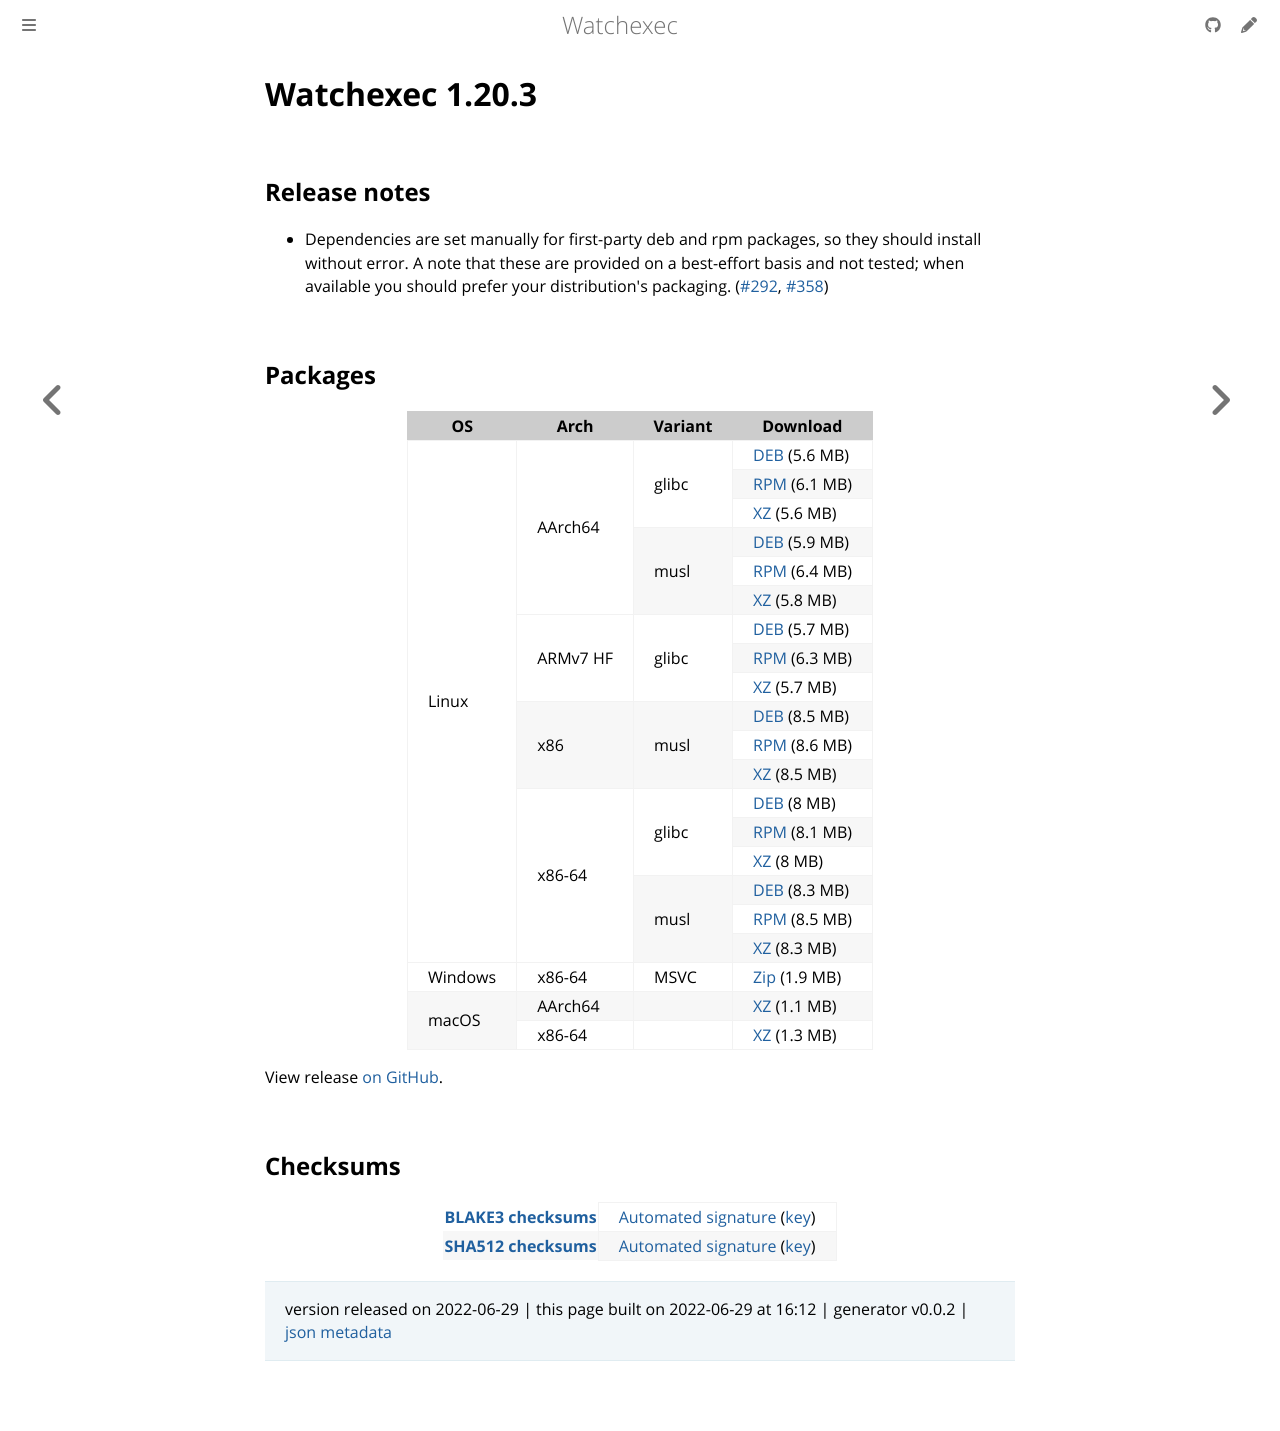

repository: watchexec/watchexec.github.io · page: downloads/watchexec/1.20.3/index.html · generator: mdbook

# Watchexec 1.20.3

## Release notes

<ul dir="auto">
<li>Dependencies are set manually for first-party deb and rpm packages, so they should install without error. A note that these are provided on a best-effort basis and not tested; when available you should prefer your distribution's packaging. (<a class="issue-link js-issue-link" data-error-text="Failed to load title" data-id="1258178675" data-permission-text="Title is private" data-url="https://github.com/watchexec/watchexec/issues/292" data-hovercard-type="issue" data-hovercard-url="/watchexec/watchexec/issues/292/hovercard" href="https://github.com/watchexec/watchexec/issues/292">#292</a>, <a class="issue-link js-issue-link" data-error-text="Failed to load title" data-id="1288064819" data-permission-text="Title is private" data-url="https://github.com/watchexec/watchexec/issues/358" data-hovercard-type="pull_request" data-hovercard-url="/watchexec/watchexec/pull/358/hovercard" href="https://github.com/watchexec/watchexec/pull/358">#358</a>)</li>
</ul>

## Packages

<table class="downloads">
<thead>
<tr>
<th>OS</th>
<th>Arch</th>
<th>Variant</th>
<th>Download</th>

</tr>
</thead>
<tbody>
<tr>
						<td rowspan="18">Linux</td>
						
<td rowspan="6">AArch64</td>
            
						
<td rowspan="3">glibc</td>
            
<td><a class="download" href="https://github.com/watchexec/watchexec/releases/download/cli-v1.20.3/watchexec-1.20.3-aarch64-unknown-linux-gnu.deb">DEB</a> (5.6 MB)</td>
						
</tr>
					
<tr>
						
						
						
<td><a class="download" href="https://github.com/watchexec/watchexec/releases/download/cli-v1.20.3/watchexec-1.20.3-aarch64-unknown-linux-gnu.rpm">RPM</a> (6.1 MB)</td>
						
</tr>
					
<tr>
						
						
						
<td><a class="download" href="https://github.com/watchexec/watchexec/releases/download/cli-v1.20.3/watchexec-1.20.3-aarch64-unknown-linux-gnu.tar.xz">XZ</a> (5.6 MB)</td>
						
</tr>
					
<tr>
						
						
						
<td rowspan="3">musl</td>
            
<td><a class="download" href="https://github.com/watchexec/watchexec/releases/download/cli-v1.20.3/watchexec-1.20.3-aarch64-unknown-linux-musl.deb">DEB</a> (5.9 MB)</td>
						
</tr>
					
<tr>
						
						
						
<td><a class="download" href="https://github.com/watchexec/watchexec/releases/download/cli-v1.20.3/watchexec-1.20.3-aarch64-unknown-linux-musl.rpm">RPM</a> (6.4 MB)</td>
						
</tr>
					
<tr>
						
						
						
<td><a class="download" href="https://github.com/watchexec/watchexec/releases/download/cli-v1.20.3/watchexec-1.20.3-aarch64-unknown-linux-musl.tar.xz">XZ</a> (5.8 MB)</td>
						
</tr>
					
<tr>
						
						
<td rowspan="3">ARMv7 HF</td>
            
						
<td rowspan="3">glibc</td>
            
<td><a class="download" href="https://github.com/watchexec/watchexec/releases/download/cli-v1.20.3/watchexec-1.20.3-armv7-unknown-linux-gnueabihf.deb">DEB</a> (5.7 MB)</td>
						
</tr>
					
<tr>
						
						
						
<td><a class="download" href="https://github.com/watchexec/watchexec/releases/download/cli-v1.20.3/watchexec-1.20.3-armv7-unknown-linux-gnueabihf.rpm">RPM</a> (6.3 MB)</td>
						
</tr>
					
<tr>
						
						
						
<td><a class="download" href="https://github.com/watchexec/watchexec/releases/download/cli-v1.20.3/watchexec-1.20.3-armv7-unknown-linux-gnueabihf.tar.xz">XZ</a> (5.7 MB)</td>
						
</tr>
					
<tr>
						
						
<td rowspan="3">x86</td>
            
						
<td rowspan="3">musl</td>
            
<td><a class="download" href="https://github.com/watchexec/watchexec/releases/download/cli-v1.20.3/watchexec-1.20.3-i686-unknown-linux-musl.deb">DEB</a> (8.5 MB)</td>
						
</tr>
					
<tr>
						
						
						
<td><a class="download" href="https://github.com/watchexec/watchexec/releases/download/cli-v1.20.3/watchexec-1.20.3-i686-unknown-linux-musl.rpm">RPM</a> (8.6 MB)</td>
						
</tr>
					
<tr>
						
						
						
<td><a class="download" href="https://github.com/watchexec/watchexec/releases/download/cli-v1.20.3/watchexec-1.20.3-i686-unknown-linux-musl.tar.xz">XZ</a> (8.5 MB)</td>
						
</tr>
					
<tr>
						
						
<td rowspan="6">x86-64</td>
            
						
<td rowspan="3">glibc</td>
            
<td><a class="download" href="https://github.com/watchexec/watchexec/releases/download/cli-v1.20.3/watchexec-1.20.3-x86_64-unknown-linux-gnu.deb">DEB</a> (8 MB)</td>
						
</tr>
					
<tr>
						
						
						
<td><a class="download" href="https://github.com/watchexec/watchexec/releases/download/cli-v1.20.3/watchexec-1.20.3-x86_64-unknown-linux-gnu.rpm">RPM</a> (8.1 MB)</td>
						
</tr>
					
<tr>
						
						
						
<td><a class="download" href="https://github.com/watchexec/watchexec/releases/download/cli-v1.20.3/watchexec-1.20.3-x86_64-unknown-linux-gnu.tar.xz">XZ</a> (8 MB)</td>
						
</tr>
					
<tr>
						
						
						
<td rowspan="3">musl</td>
            
<td><a class="download" href="https://github.com/watchexec/watchexec/releases/download/cli-v1.20.3/watchexec-1.20.3-x86_64-unknown-linux-musl.deb">DEB</a> (8.3 MB)</td>
						
</tr>
					
<tr>
						
						
						
<td><a class="download" href="https://github.com/watchexec/watchexec/releases/download/cli-v1.20.3/watchexec-1.20.3-x86_64-unknown-linux-musl.rpm">RPM</a> (8.5 MB)</td>
						
</tr>
					
<tr>
						
						
						
<td><a class="download" href="https://github.com/watchexec/watchexec/releases/download/cli-v1.20.3/watchexec-1.20.3-x86_64-unknown-linux-musl.tar.xz">XZ</a> (8.3 MB)</td>
						
</tr>
					
<tr>
						<td rowspan="1">Windows</td>
						
<td rowspan="1">x86-64</td>
            
						
<td rowspan="1">MSVC</td>
            
<td><a class="download" href="https://github.com/watchexec/watchexec/releases/download/cli-v1.20.3/watchexec-1.20.3-x86_64-pc-windows-msvc.zip">Zip</a> (1.9 MB)</td>
						
</tr>
					
<tr>
						<td rowspan="2">macOS</td>
						
<td rowspan="1">AArch64</td>
            
						
<td rowspan="1"></td>
            
<td><a class="download" href="https://github.com/watchexec/watchexec/releases/download/cli-v1.20.3/watchexec-1.20.3-aarch64-apple-darwin.tar.xz">XZ</a> (1.1 MB)</td>
						
</tr>
					
<tr>
						
						
<td rowspan="1">x86-64</td>
            
						
<td rowspan="1"></td>
            
<td><a class="download" href="https://github.com/watchexec/watchexec/releases/download/cli-v1.20.3/watchexec-1.20.3-x86_64-apple-darwin.tar.xz">XZ</a> (1.3 MB)</td>
						
</tr>
					</tbody>
</table>


View release [on GitHub](https://github.com/watchexec/watchexec/releases/cli-v1.20.3).

## Checksums

<table class="signatures">
	
<tr>
<th><a href="https://github.com/watchexec/watchexec/releases/download/cli-v1.20.3/B3SUMS">BLAKE3 checksums</a></th>
		
<td>
<a href="https://github.com/watchexec/watchexec/releases/download/cli-v1.20.3/B3SUMS.auto.minisig">Automated signature</a>
(<a href="https://raw.githubusercontent.com/watchexec/watchexec/cli-v1.20.3/.github/workflows/release.pub">key</a>)
</td>
		
</tr>
	
<tr>
<th><a href="https://github.com/watchexec/watchexec/releases/download/cli-v1.20.3/SHA512SUMS">SHA512 checksums</a></th>
		
<td>
<a href="https://github.com/watchexec/watchexec/releases/download/cli-v1.20.3/SHA512SUMS.auto.minisig">Automated signature</a>
(<a href="https://raw.githubusercontent.com/watchexec/watchexec/cli-v1.20.3/.github/workflows/release.pub">key</a>)
</td>
		
</tr>
	
</table>




>	 version released on 2022-06-29
>	|
>	this page built on 2022-06-29 at 16:12
>	| generator v0.0.2
>	| [json metadata](meta.json)
